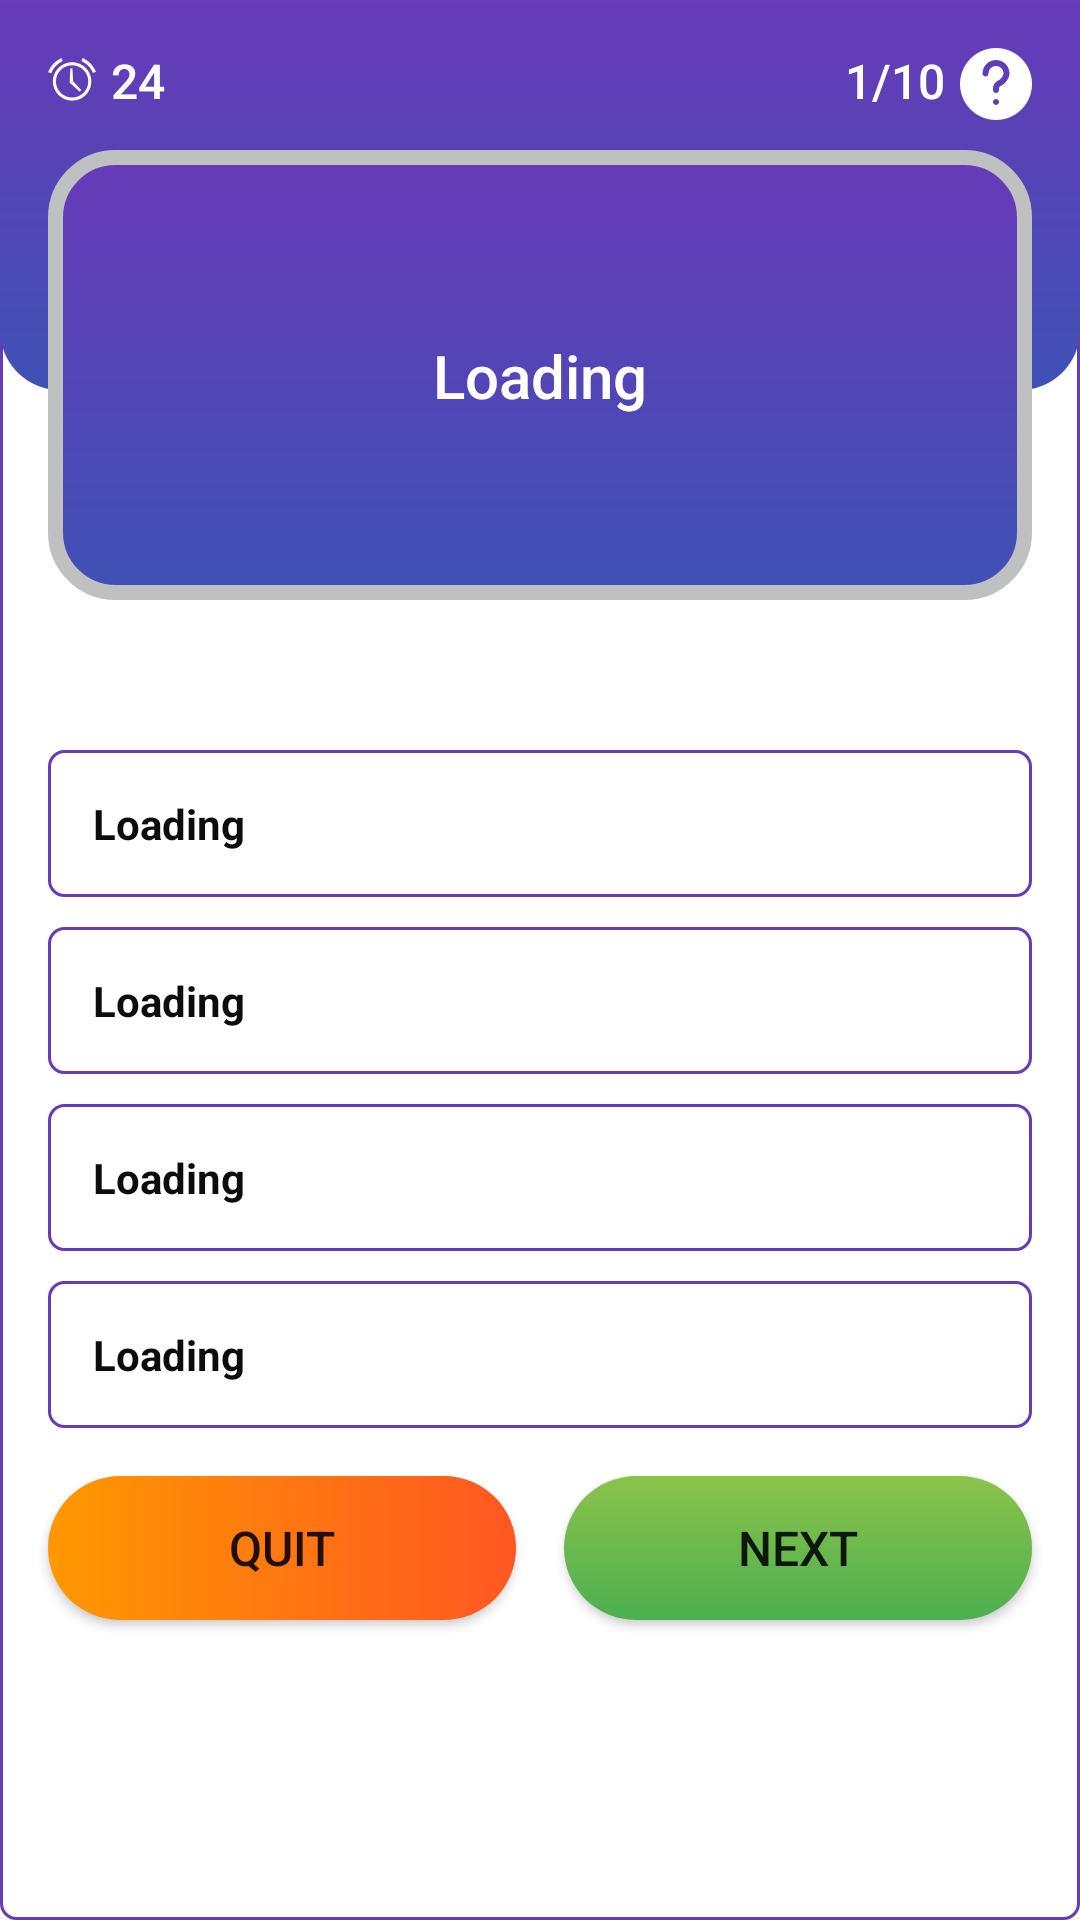

Android layout source for this screen:
<!-- AndroidManifest.xml: application theme Theme.QuizGame -->
<!-- res/layout/activity_quiz.xml -->
<?xml version="1.0" encoding="utf-8"?>
<androidx.constraintlayout.widget.ConstraintLayout xmlns:android="http://schemas.android.com/apk/res/android"
    xmlns:app="http://schemas.android.com/apk/res-auto"
    xmlns:tools="http://schemas.android.com/tools"
    android:layout_width="match_parent"
    android:layout_height="match_parent"
    android:background="@drawable/option_unselected"
    tools:context=".QuizActivity">

    <View
        android:id="@+id/view4"
        android:layout_width="wrap_content"
        android:layout_height="130dp"
        android:background="@drawable/background_button"
        app:layout_constraintEnd_toEndOf="parent"
        app:layout_constraintHorizontal_bias="0.0"
        app:layout_constraintStart_toStartOf="parent"
        app:layout_constraintTop_toTopOf="parent" />

    <View
        android:id="@+id/view5"
        android:layout_width="0dp"
        android:layout_height="150dp"
        android:layout_marginStart="16dp"
        android:layout_marginTop="50dp"
        android:layout_marginEnd="16dp"
        android:background="@drawable/rounded_box"
        app:layout_constraintEnd_toEndOf="parent"
        app:layout_constraintStart_toStartOf="parent"
        app:layout_constraintTop_toTopOf="parent" />

    <TextView
        android:id="@+id/txt_time"
        android:layout_width="wrap_content"
        android:layout_height="wrap_content"
        android:layout_marginStart="16dp"
        android:layout_marginTop="16dp"
        android:drawableLeft="@android:drawable/ic_lock_idle_alarm"
        android:drawablePadding="5dp"
        android:fontFamily="sans-serif-medium"
        android:text="24"
        android:textColor="@color/color_white"
        android:textSize="16sp"
        app:drawableTint="@color/color_white"
        app:layout_constraintStart_toStartOf="parent"
        app:layout_constraintTop_toTopOf="parent" />

    <TextView
        android:id="@+id/question_count"
        android:layout_width="wrap_content"
        android:layout_height="wrap_content"
        android:layout_marginTop="16dp"
        android:layout_marginEnd="16dp"
        android:drawableRight="@drawable/ic_question"
        android:drawablePadding="5dp"
        android:fontFamily="sans-serif-medium"
        android:text="1/10"
        android:textColor="@color/color_white"
        android:textSize="16sp"
        app:drawableTint="@color/color_white"
        app:layout_constraintEnd_toEndOf="parent"
        app:layout_constraintTop_toTopOf="parent" />

    <TextView
        android:id="@+id/question"
        android:layout_width="0dp"
        android:layout_height="wrap_content"
        android:layout_marginStart="24dp"
        android:layout_marginEnd="24dp"
        android:fontFamily="sans-serif-medium"
        android:gravity="center"
        android:text="Loading"
        android:textColor="@color/color_white"
        android:textSize="20sp"
        app:layout_constraintBottom_toBottomOf="@+id/view5"
        app:layout_constraintEnd_toEndOf="@+id/view5"
        app:layout_constraintStart_toStartOf="@+id/view5"
        app:layout_constraintTop_toTopOf="@+id/view5" />

    <ImageView
        android:id="@+id/imageView4"
        android:layout_width="90dp"
        android:layout_height="70dp"
        android:layout_marginStart="16dp"
        app:layout_constraintBottom_toBottomOf="@+id/view5"
        app:layout_constraintStart_toStartOf="@+id/view5"
        app:layout_constraintTop_toBottomOf="@+id/view5"
        app:srcCompat="@drawable/fiftyfiftyline" />

    <ImageView
        android:id="@+id/imageView5"
        android:layout_width="90dp"
        android:layout_height="70dp"
        android:layout_marginEnd="16dp"
        app:layout_constraintBottom_toBottomOf="@+id/view5"
        app:layout_constraintEnd_toEndOf="@+id/view5"
        app:layout_constraintTop_toBottomOf="@+id/view5"
        app:srcCompat="@drawable/audiencepoll" />

    <TextView
        android:id="@+id/option_1"
        android:layout_width="0dp"
        android:layout_height="wrap_content"
        android:layout_marginTop="50dp"
        android:background="@drawable/option_unselected"
        android:padding="15dp"
        android:text="Loading"
        android:onClick="onClick"
        android:textColor="@color/black"
        android:textStyle="bold"
        app:layout_constraintEnd_toEndOf="@+id/view5"
        app:layout_constraintHorizontal_bias="0.501"
        app:layout_constraintStart_toStartOf="@+id/view5"
        app:layout_constraintTop_toBottomOf="@+id/view5" />

    <TextView
        android:id="@+id/option_2"
        android:layout_width="0dp"
        android:layout_height="wrap_content"
        android:layout_marginTop="10dp"
        android:background="@drawable/option_unselected"
        android:padding="15dp"
        android:textColor="@color/black"
        android:textStyle="bold"
        android:text="Loading"
        android:onClick="onClick"
        app:layout_constraintEnd_toEndOf="@+id/option_1"
        app:layout_constraintStart_toStartOf="@+id/option_1"
        app:layout_constraintTop_toBottomOf="@+id/option_1" />

    <TextView
        android:id="@+id/option_3"
        android:layout_width="0dp"
        android:layout_height="wrap_content"
        android:layout_marginTop="10dp"
        android:background="@drawable/option_unselected"
        android:padding="15dp"
        android:textColor="@color/black"
        android:textStyle="bold"
        android:text="Loading"
        android:onClick="onClick"
        app:layout_constraintEnd_toEndOf="@+id/option_2"
        app:layout_constraintStart_toStartOf="@+id/option_2"
        app:layout_constraintTop_toBottomOf="@+id/option_2" />

    <TextView
        android:id="@+id/option_4"
        android:layout_width="0dp"
        android:layout_height="wrap_content"
        android:layout_marginTop="10dp"
        android:background="@drawable/option_unselected"
        android:padding="15dp"
        android:textColor="@color/black"
        android:textStyle="bold"
        android:text="Loading"
        android:onClick="onClick"
        app:layout_constraintEnd_toEndOf="@+id/option_3"
        app:layout_constraintStart_toStartOf="@+id/option_3"
        app:layout_constraintTop_toBottomOf="@+id/option_3" />

    <Button
        android:id="@+id/quit_btn"
        android:layout_width="0dp"
        android:layout_height="wrap_content"
        android:layout_marginStart="16dp"
        android:layout_marginTop="16dp"
        android:layout_marginEnd="8dp"
        android:background="@drawable/submit_btn"
        android:text="Quit"
        android:textSize="16sp"
        app:backgroundTint="@null"
        app:layout_constraintEnd_toStartOf="@+id/next_btn"
        app:layout_constraintHorizontal_bias="0.5"
        app:layout_constraintHorizontal_chainStyle="packed"
        app:layout_constraintStart_toStartOf="parent"
        app:layout_constraintTop_toBottomOf="@+id/option_4" />

    <Button
        android:id="@+id/next_btn"
        android:layout_width="0dp"
        android:layout_height="wrap_content"
        android:layout_marginStart="8dp"
        app:backgroundTint="@null"
        android:layout_marginTop="16dp"
        android:layout_marginEnd="16dp"
        android:background="@drawable/login_btn"
        android:text="Next"
        android:textSize="16sp"
        app:layout_constraintEnd_toEndOf="parent"
        app:layout_constraintHorizontal_bias="0.5"
        app:layout_constraintStart_toEndOf="@+id/quit_btn"
        android:onClick="onClick"
        app:layout_constraintTop_toBottomOf="@+id/option_4" />

</androidx.constraintlayout.widget.ConstraintLayout>
<!-- resources referenced by this layout -->
<resources>
  <color name="black">#0C0C0C</color>
  <color name="color_white">#FFFFFF</color>
  <!-- drawable background_button (drawable) -->
  <?xml version="1.0" encoding="utf-8"?>
  <shape xmlns:android="http://schemas.android.com/apk/res/android">
      <gradient
          android:startColor="@color/colorPurple"
          android:endColor="@color/colorBlue"
          android:angle="270"/>
      <corners
          android:bottomLeftRadius="20dp"
          android:bottomRightRadius="20dp"/>
  </shape>
  <!-- drawable ic_question (drawable) -->
  <vector android:height="24dp" android:viewportHeight="512"
      android:viewportWidth="512" android:width="24dp" xmlns:android="http://schemas.android.com/apk/res/android">
      <path android:fillColor="#FF000000" android:pathData="m256,0c-141.164,0 -256,114.836 -256,256s114.836,256 256,256 256,-114.836 256,-256 -114.836,-256 -256,-256zM256,405.332c-11.777,0 -21.332,-9.555 -21.332,-21.332s9.555,-21.332 21.332,-21.332 21.332,9.555 21.332,21.332 -9.555,21.332 -21.332,21.332zM289.77,269.695c-7.551,3.477 -12.438,11.094 -12.438,19.395v9.578c0,11.773 -9.535,21.332 -21.332,21.332s-21.332,-9.559 -21.332,-21.332v-9.578c0,-24.898 14.633,-47.723 37.227,-58.156 21.738,-10.004 37.438,-36.566 37.438,-49.602 0,-29.395 -23.914,-53.332 -53.332,-53.332s-53.332,23.938 -53.332,53.332c0,11.777 -9.539,21.336 -21.336,21.336s-21.332,-9.559 -21.332,-21.336c0,-52.926 43.07,-96 96,-96s96,43.074 96,96c0,28.824 -25.004,71.191 -62.23,88.363zM289.77,269.695"/>
  </vector>
  <!-- drawable login_btn (drawable) -->
  <?xml version="1.0" encoding="utf-8"?>
  <shape xmlns:android="http://schemas.android.com/apk/res/android">
      <gradient android:startColor="@color/color_green"
          android:endColor="@color/darkGreen"
          android:angle="270"/>
      <corners android:radius="30dp"/>
  </shape>
  <!-- drawable option_unselected (drawable) -->
  <?xml version="1.0" encoding="utf-8"?>
  <shape xmlns:android="http://schemas.android.com/apk/res/android">
      <stroke android:width="1dp"
          android:color="@color/colorPurple"/>
      <corners android:radius="5dp"/>
  </shape>
  <!-- drawable rounded_box (drawable) -->
  <?xml version="1.0" encoding="utf-8"?>
  <shape xmlns:android="http://schemas.android.com/apk/res/android">
      <stroke android:width="5dp"
          android:color="@color/darkGray"/>
      <corners android:radius="20dp"/>
      <gradient android:startColor="@color/colorPurple"
          android:endColor="@color/colorBlue"
          android:angle="270"/>
  </shape>
  <!-- drawable submit_btn (drawable) -->
  <?xml version="1.0" encoding="utf-8"?>
  <shape xmlns:android="http://schemas.android.com/apk/res/android">
      <gradient
          android:startColor="@color/orange"
          android:endColor="@color/darkOrange"/>
      <corners android:radius="30dp"/>
  </shape>
  <style name="Theme.QuizGame" parent="Theme.MaterialComponents.DayNight.NoActionBar">
           Primary brand color.
          <item name="colorPrimary">@color/colorBlue</item>
          <item name="colorPrimaryVariant">@color/black</item>
          <item name="colorOnPrimary">@color/color_white</item>
           Secondary brand color.
          <item name="colorSecondary">@color/colorPurple</item>
          <item name="colorSecondaryVariant">@color/colorPurple</item>
          <item name="colorOnSecondary">@color/colorPurple</item>
           Status bar color.
          <item name="android:statusBarColor" tools:targetApi="l">?attr/colorPrimaryVariant</item>
           Customize your theme here.
      </style>
  <color name="colorPurple">#673AB7</color>
  <color name="colorBlue">#3F51B5</color>
  <color name="color_green">#8BC34A</color>
  <color name="darkGreen">#4CAF50</color>
  <color name="darkGray">#BEC1BF</color>
  <color name="orange">#FF9800</color>
  <color name="darkOrange">#FF5722</color>
</resources>
